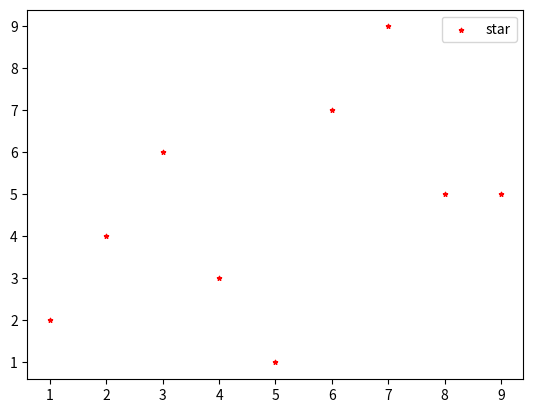

Reproduce this figure in Python.
import matplotlib.pyplot as plt
x=[1,2,3,4,5,6,7,8,9]
y=[2,4,6,3,1,7,9,5,5]
bins=10
plt.scatter(x,y,bins,color='red',label='star',marker='*')
plt.legend()
plt.show()

